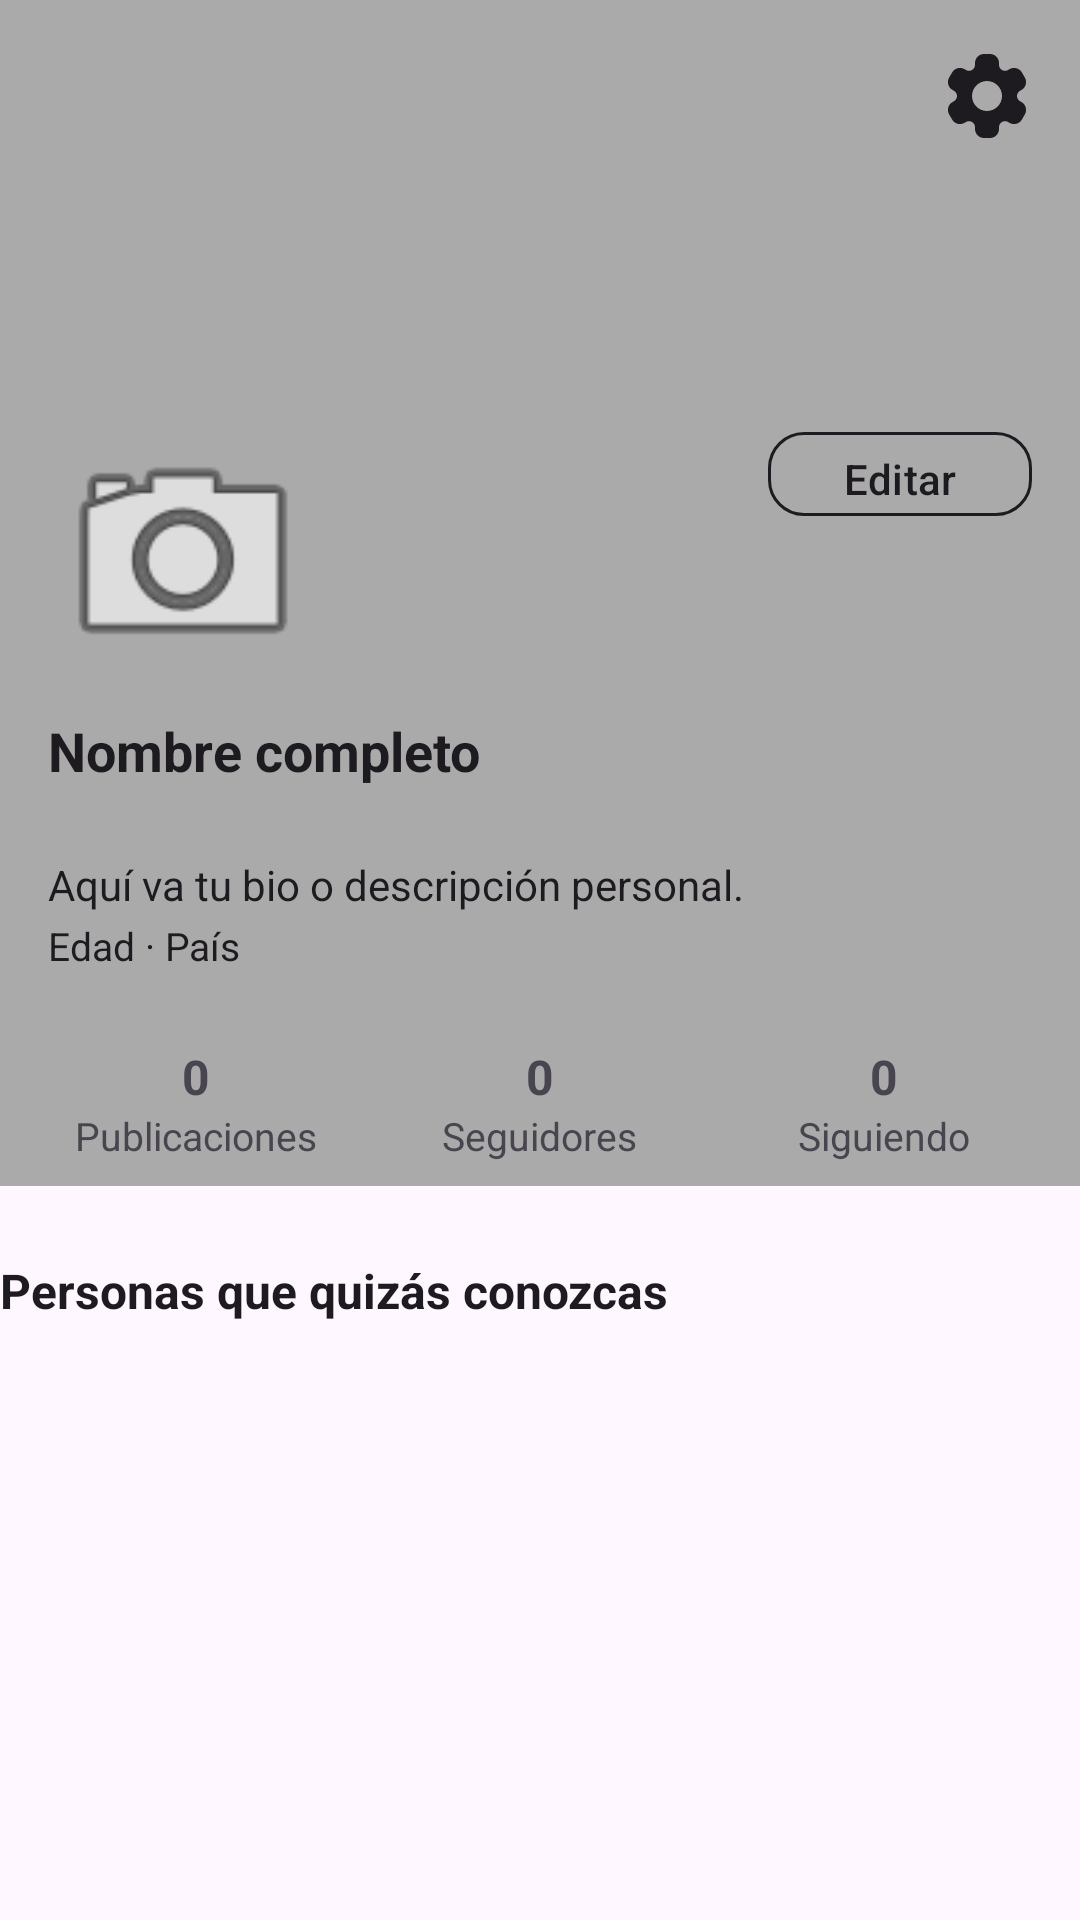

This screen was rendered from an Android layout file. Write that file and the resources it references.
<!-- AndroidManifest.xml: application theme Theme.Buzzup -->
<!-- res/layout/fragment_profile.xml -->
<?xml version="1.0" encoding="utf-8"?>
<androidx.constraintlayout.widget.ConstraintLayout
    xmlns:android="http://schemas.android.com/apk/res/android"
    xmlns:app="http://schemas.android.com/apk/res-auto"
    xmlns:tools="http://schemas.android.com/tools"
    android:layout_width="match_parent"
    android:layout_height="match_parent"
    tools:context=".HOME.Fragments.ProfileFragment">

    
    <ImageView
        android:id="@+id/backgroundImage"
        android:layout_width="0dp"
        android:layout_height="0dp"
        android:scaleType="centerCrop"
        android:background="@android:color/darker_gray"
        app:layout_constraintTop_toTopOf="parent"
        app:layout_constraintStart_toStartOf="parent"
        app:layout_constraintEnd_toEndOf="parent"
        app:layout_constraintBottom_toBottomOf="@id/statsLayout"/>

    
    <ImageButton
        android:id="@+id/btnSettings"
        android:layout_width="30dp"
        android:layout_height="wrap_content"
        android:background="?attr/selectableItemBackgroundBorderless"
        android:src="@drawable/ic_settingsicon"
        android:contentDescription="Configuración"
        app:tint="?attr/colorOnBackground"
        app:layout_constraintTop_toTopOf="parent"
        app:layout_constraintEnd_toEndOf="parent"
        android:layout_margin="16dp" />

    
    <ImageView
        android:id="@+id/profileImage"
        android:layout_width="90dp"
        android:layout_height="90dp"
        android:layout_marginTop="140dp"
        android:layout_marginStart="16dp"
        android:src="@android:drawable/ic_menu_camera"
        android:background="@android:color/transparent"
        android:scaleType="centerCrop"
        app:layout_constraintTop_toTopOf="parent"
        app:layout_constraintStart_toStartOf="parent" />

    
    <com.google.android.material.button.MaterialButton
        android:id="@+id/btnEditProfile"
        android:layout_width="wrap_content"
        android:layout_height="36dp"
        android:text="Editar"
        app:cornerRadius="12dp"
        android:textSize="14sp"
        android:backgroundTint="@android:color/transparent"
        android:textColor="?attr/colorOnBackground"
        app:strokeWidth="1dp"
        app:strokeColor="?attr/colorOnBackground"
        app:layout_constraintTop_toTopOf="@id/profileImage"
        app:layout_constraintEnd_toEndOf="parent"
        android:layout_marginEnd="16dp" />

    
    <TextView
        android:id="@+id/fullName"
        android:layout_width="0dp"
        android:layout_height="wrap_content"
        android:text="Nombre completo"
        android:textStyle="bold"
        android:textSize="18sp"
        android:textColor="?attr/colorOnBackground"
        app:layout_constraintTop_toBottomOf="@id/profileImage"
        app:layout_constraintStart_toStartOf="@id/profileImage"
        app:layout_constraintEnd_toStartOf="@id/btnEditProfile"
        android:layout_marginTop="8dp" />

    
    <TextView
        android:id="@+id/username"
        android:layout_width="0dp"
        android:layout_height="wrap_content"
        android:text=""
        android:textSize="14sp"
        android:textColor="?attr/colorOnBackground"
        app:layout_constraintTop_toBottomOf="@id/fullName"
        app:layout_constraintStart_toStartOf="@id/fullName"
        app:layout_constraintEnd_toEndOf="@id/fullName"
        android:layout_marginTop="2dp" />

    
    <TextView
        android:id="@+id/bio"
        android:layout_width="0dp"
        android:layout_height="wrap_content"
        android:text="Aquí va tu bio o descripción personal."
        android:textSize="14sp"
        android:textColor="?attr/colorOnBackground"
        app:layout_constraintTop_toBottomOf="@id/username"
        app:layout_constraintStart_toStartOf="@id/fullName"
        app:layout_constraintEnd_toEndOf="@id/fullName"
        android:layout_marginTop="2dp" />

    
    <TextView
        android:id="@+id/ageCountry"
        android:layout_width="wrap_content"
        android:layout_height="wrap_content"
        android:text="Edad · País"
        android:textSize="13sp"
        android:textColor="?attr/colorOnBackground"
        app:layout_constraintTop_toBottomOf="@id/bio"
        app:layout_constraintStart_toStartOf="@id/bio"
        android:layout_marginTop="2dp" />

    
    <LinearLayout
        android:id="@+id/statsLayout"
        android:layout_width="0dp"
        android:layout_height="wrap_content"
        android:orientation="horizontal"
        android:gravity="center"
        android:padding="8dp"
        app:layout_constraintTop_toBottomOf="@id/ageCountry"
        app:layout_constraintStart_toStartOf="parent"
        app:layout_constraintEnd_toEndOf="parent"
        android:layout_marginTop="16dp">

        <LinearLayout
            android:layout_width="0dp"
            android:layout_height="wrap_content"
            android:layout_weight="1"
            android:orientation="vertical"
            android:gravity="center">
            <TextView
                android:id="@+id/postsCount"
                android:layout_width="wrap_content"
                android:layout_height="wrap_content"
                android:text="0"
                android:textStyle="bold"
                android:textSize="16sp"/>
            <TextView
                android:layout_width="wrap_content"
                android:layout_height="wrap_content"
                android:text="Publicaciones"
                android:textSize="13sp"/>
        </LinearLayout>

        <LinearLayout
            android:layout_width="0dp"
            android:layout_height="wrap_content"
            android:layout_weight="1"
            android:orientation="vertical"
            android:gravity="center">
            <TextView
                android:id="@+id/followersCount"
                android:layout_width="wrap_content"
                android:layout_height="wrap_content"
                android:text="0"
                android:textStyle="bold"
                android:textSize="16sp"/>
            <TextView
                android:layout_width="wrap_content"
                android:layout_height="wrap_content"
                android:text="Seguidores"
                android:textSize="13sp"/>
        </LinearLayout>

        <LinearLayout
            android:layout_width="0dp"
            android:layout_height="wrap_content"
            android:layout_weight="1"
            android:orientation="vertical"
            android:gravity="center">
            <TextView
                android:id="@+id/followingCount"
                android:layout_width="wrap_content"
                android:layout_height="wrap_content"
                android:text="0"
                android:textStyle="bold"
                android:textSize="16sp"/>
            <TextView
                android:layout_width="wrap_content"
                android:layout_height="wrap_content"
                android:text="Siguiendo"
                android:textSize="13sp"/>
        </LinearLayout>
    </LinearLayout>

    
    <TextView
        android:id="@+id/suggestionsTitle"
        android:layout_width="wrap_content"
        android:layout_height="wrap_content"
        android:text="Personas que quizás conozcas"
        android:textStyle="bold"
        android:textSize="16sp"
        android:textColor="?attr/colorOnBackground"
        app:layout_constraintTop_toBottomOf="@id/statsLayout"
        app:layout_constraintStart_toStartOf="parent"
        android:layout_marginTop="24dp"/>

    
    <androidx.recyclerview.widget.RecyclerView
        android:id="@+id/recyclerSuggestions"
        android:layout_width="0dp"
        android:layout_height="120dp"
        app:layout_constraintTop_toBottomOf="@id/suggestionsTitle"
        app:layout_constraintStart_toStartOf="parent"
        app:layout_constraintEnd_toEndOf="parent"
        android:layout_marginTop="8dp"/>
</androidx.constraintlayout.widget.ConstraintLayout>
<!-- resources referenced by this layout -->
<resources>
  <!-- drawable ic_settingsicon (drawable) -->
  <vector xmlns:android="http://schemas.android.com/apk/res/android"
      android:width="32dp"
      android:height="32dp"
      android:viewportWidth="32"
      android:viewportHeight="32">
    <path
        android:fillColor="#FF000000"
        android:pathData="M27.526,18.036L27,17.732c-0.626,-0.361 -1,-1.009 -1,-1.732s0.374,-1.371 1,-1.732l0.526,-0.304c1.436,-0.83 1.927,-2.662 1.098,-4.098l-1,-1.732c-0.827,-1.433 -2.666,-1.925 -4.098,-1.098L23,7.339c-0.626,0.362 -1.375,0.362 -2,0c-0.626,-0.362 -1,-1.009 -1,-1.732V5c0,-1.654 -1.346,-3 -3,-3h-2c-1.654,0 -3,1.346 -3,3v0.608c0,0.723 -0.374,1.37 -1,1.732c-0.626,0.361 -1.374,0.362 -2,0L8.474,7.036C7.042,6.209 5.203,6.701 4.375,8.134l-1,1.732c-0.829,1.436 -0.338,3.269 1.098,4.098L5,14.268C5.626,14.629 6,15.277 6,16s-0.374,1.371 -1,1.732l-0.526,0.304c-1.436,0.829 -1.927,2.662 -1.098,4.098l1,1.732c0.828,1.433 2.667,1.925 4.098,1.098L9,24.661c0.626,-0.363 1.374,-0.361 2,0c0.626,0.362 1,1.009 1,1.732V27c0,1.654 1.346,3 3,3h2c1.654,0 3,-1.346 3,-3v-0.608c0,-0.723 0.374,-1.37 1,-1.732c0.625,-0.361 1.374,-0.362 2,0l0.526,0.304c1.432,0.826 3.271,0.334 4.098,-1.098l1,-1.732C29.453,20.698 28.962,18.865 27.526,18.036zM16,21c-2.757,0 -5,-2.243 -5,-5s2.243,-5 5,-5s5,2.243 5,5S18.757,21 16,21z"/>
  </vector>
  <style name="Theme.Buzzup" parent="Theme.Material3.DayNight.NoActionBar">
          <item name="colorPrimary">@color/black</item>
          <item name="colorPrimaryVariant">@color/gray</item>
          <item name="colorOnPrimary">@color/white</item>
          <item name="android:windowBackground">@drawable/splash_background</item>
          <item name="colorSecondary">@color/teal_200</item>
          <item name="colorOnSecondary">@color/black</item>
          <item name="android:statusBarColor">?attr/colorPrimaryVariant</item>
      </style>
  <color name="black">#FF000000</color>
  <color name="gray">#808080</color>
  <color name="white">#FFFFFFFF</color>
  <!-- drawable splash_background (drawable) -->
  <?xml version="1.0" encoding="utf-8"?>
  <layer-list xmlns:android="http://schemas.android.com/apk/res/android">
      <item android:drawable="?attr/colorSurface" />
  </layer-list>
  <color name="teal_200">#FF03DAC5</color>
</resources>
